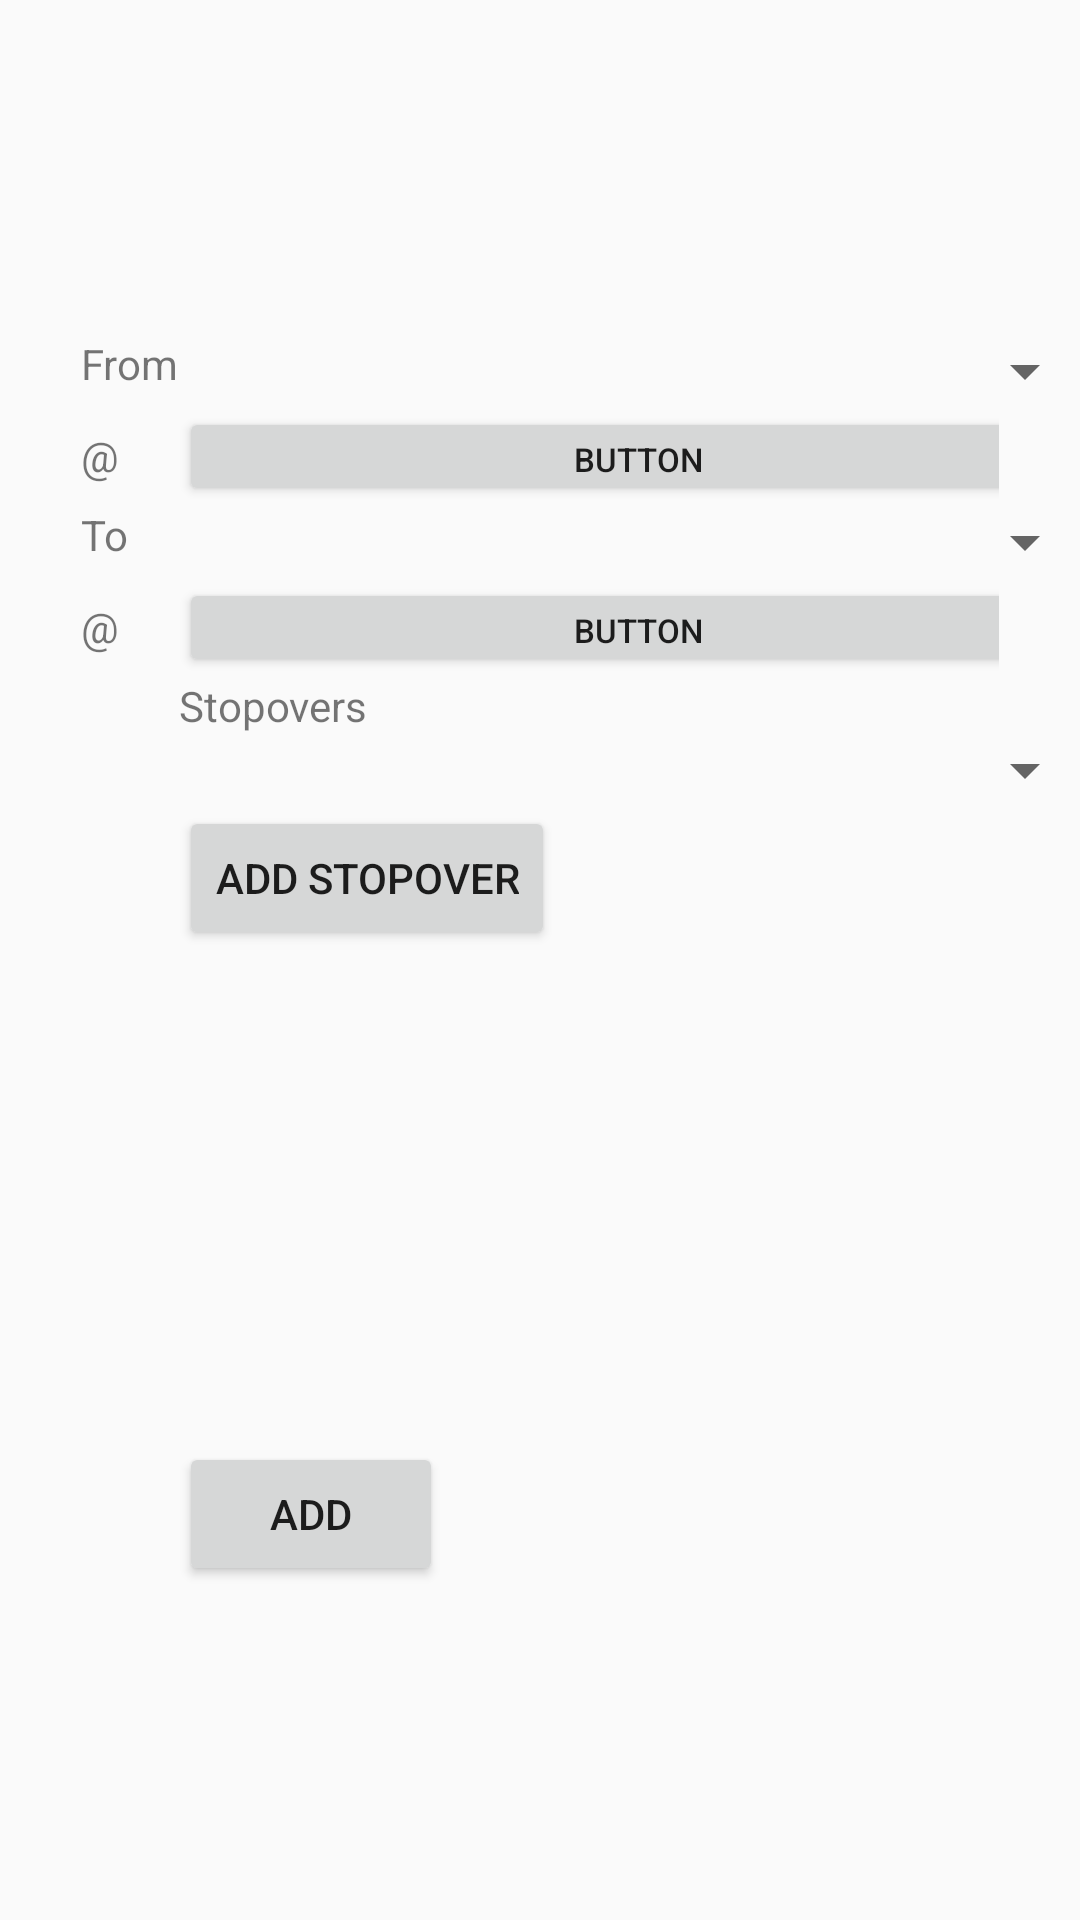

Produce the Android XML layout that renders to this screen, including the resource entries it uses.
<!-- AndroidManifest.xml: application theme Theme.AppCompat.Light.NoActionBar -->
<!-- res/layout/activity_addtrip.xml -->
<?xml version="1.0" encoding="utf-8"?>
<android.support.constraint.ConstraintLayout
    xmlns:android="http://schemas.android.com/apk/res/android"
    xmlns:app="http://schemas.android.com/apk/res-auto"
    xmlns:tools="http://schemas.android.com/tools"
    android:layout_width="match_parent"
    android:layout_height="match_parent">

    <GridLayout
        android:layout_width="338dp"
        android:layout_height="417dp"
        android:layout_marginBottom="8dp"
        android:layout_marginEnd="8dp"
        android:layout_marginStart="8dp"
        android:layout_marginTop="8dp"
        android:orientation="vertical"
        android:paddingLeft="16dp"
        android:paddingRight="16dp"
        app:layout_constraintBottom_toBottomOf="parent"
        app:layout_constraintEnd_toEndOf="parent"
        app:layout_constraintStart_toStartOf="parent"
        app:layout_constraintTop_toTopOf="parent">

        <TextView
            android:id="@+id/FromTextView"
            android:layout_width="wrap_content"
            android:layout_height="wrap_content"
            android:text="From" />

        <TextView
            android:id="@+id/fromAtTextView"
            android:layout_width="wrap_content"
            android:layout_height="wrap_content"
            android:layout_column="0"
            android:layout_row="1"
            android:text="@" />

        <TextView
            android:id="@+id/toTextView"
            android:layout_width="wrap_content"
            android:layout_height="wrap_content"
            android:layout_column="0"
            android:layout_row="2"
            android:text="To" />

        <TextView
            android:id="@+id/toAtTextView"
            android:layout_width="wrap_content"
            android:layout_height="wrap_content"
            android:layout_column="0"
            android:layout_row="3"
            android:text="@" />

        <Spinner
            android:id="@+id/fromSpinner"
            android:layout_width="match_parent"
            android:layout_height="wrap_content"
            android:layout_column="1"
            android:layout_row="0" />

        <Spinner
            android:id="@+id/toSpinner"
            android:layout_width="match_parent"
            android:layout_height="wrap_content"
            android:layout_column="1"
            android:layout_row="2" />

        <TextView
            android:id="@+id/stopoversTextView"
            android:layout_width="wrap_content"
            android:layout_height="wrap_content"
            android:layout_column="1"
            android:layout_row="4"
            android:text="Stopovers" />

        <Spinner
            android:id="@+id/stopoverSpinner"
            android:layout_width="match_parent"
            android:layout_height="wrap_content"
            android:layout_column="1"
            android:layout_row="5" />

        <Button
            android:id="@+id/stopoverButton"
            android:layout_width="wrap_content"
            android:layout_height="wrap_content"
            android:layout_column="1"
            android:layout_row="6"
            android:text="Add stopover" />

        <Button
            android:id="@+id/addButton"
            android:layout_width="wrap_content"
            android:layout_height="wrap_content"
            android:layout_column="1"
            android:layout_row="20"
            android:text="Add" />

        <Button
            android:id="@+id/fromAtButton"
            android:layout_width="match_parent"
            android:layout_height="33dp"
            android:layout_column="1"
            android:layout_row="1"
            android:text="Button"
            android:textSize="11sp" />

        <Button
            android:id="@+id/toAtButton"
            android:layout_width="match_parent"
            android:layout_height="33dp"
            android:layout_column="1"
            android:layout_row="3"
            android:text="Button"
            android:textSize="11sp" />

    </GridLayout>
</android.support.constraint.ConstraintLayout>
<!-- resources referenced by this layout -->
<resources>

</resources>
